Photos from the image-classification dataset "data" in the GitHub repository angelabk49/osteoporosis-detection. Its 3 classes are: normal, osteopenia, osteoporosis.

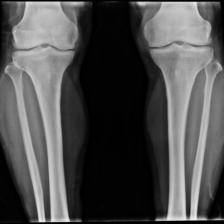
Label: osteoporosis

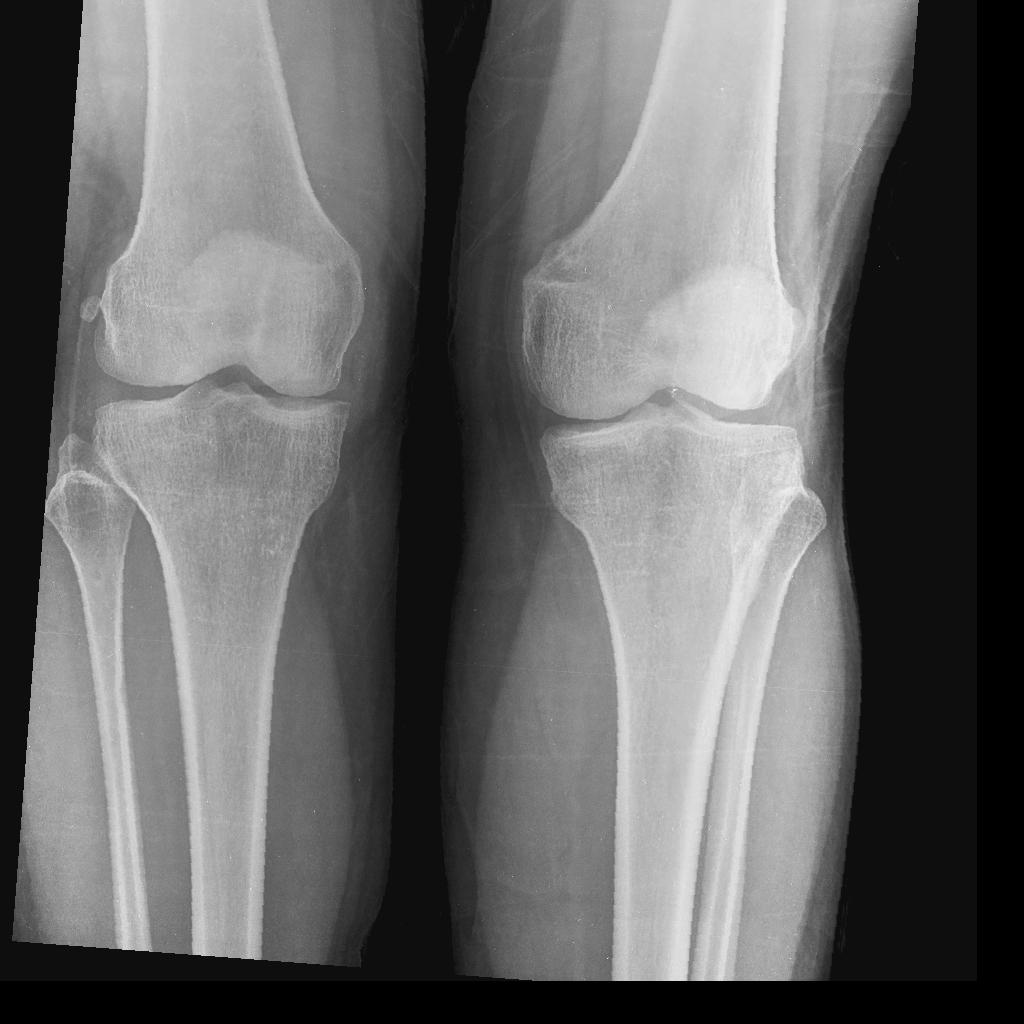
Label: osteopenia

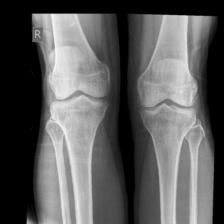
Label: osteopenia

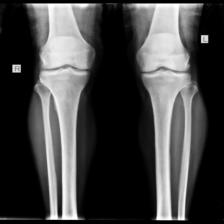
Label: osteoporosis

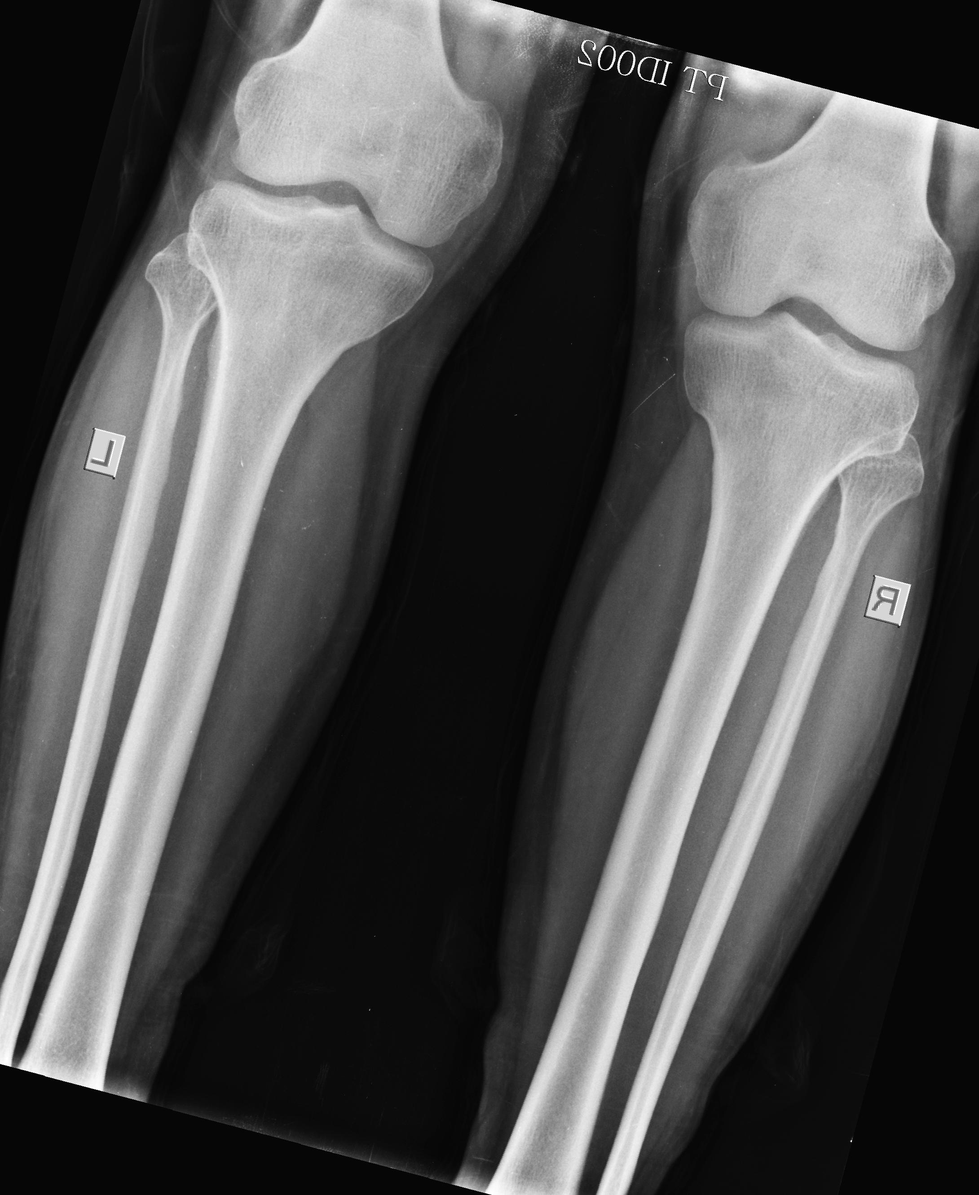
Label: normal

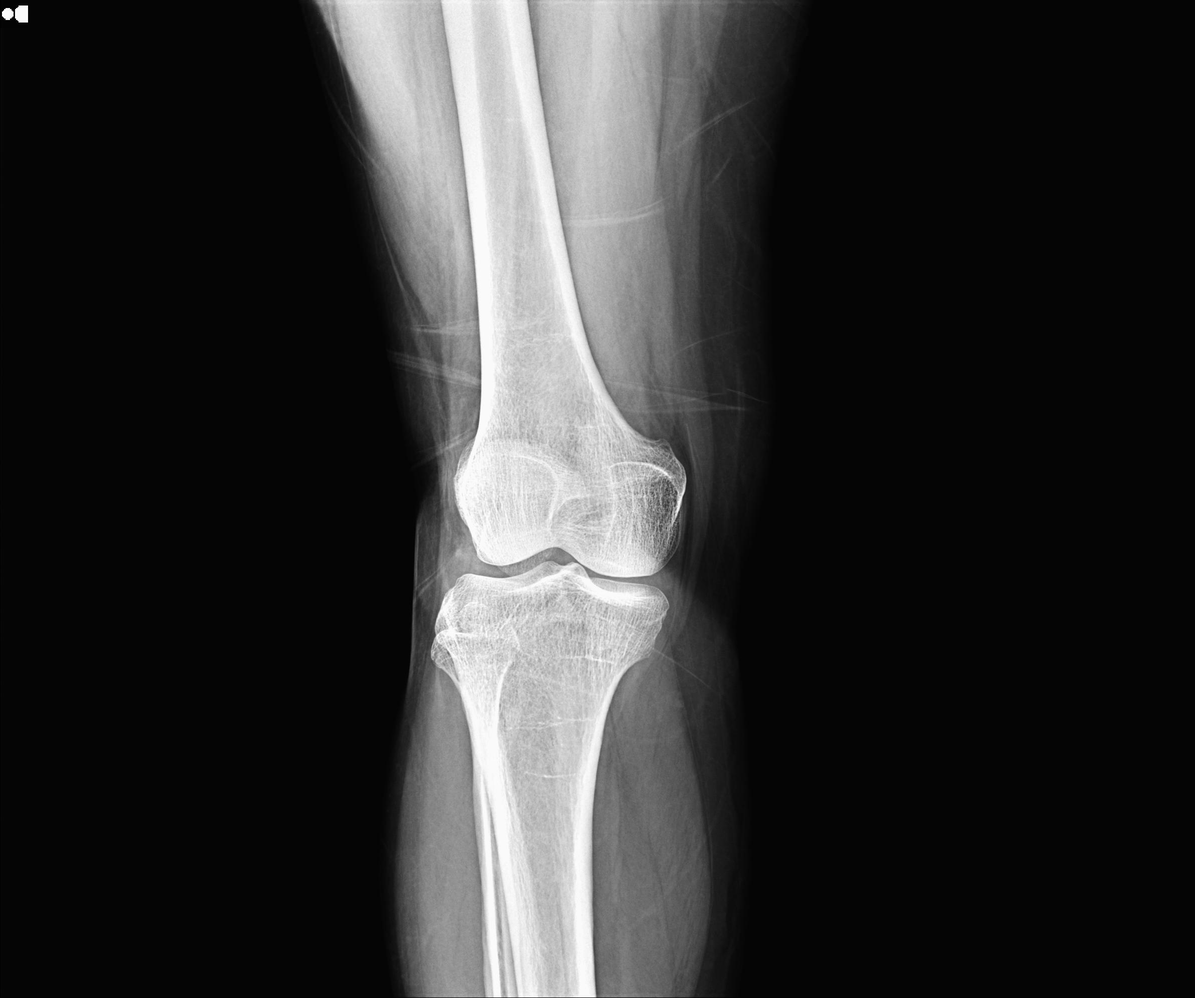
Label: normal
